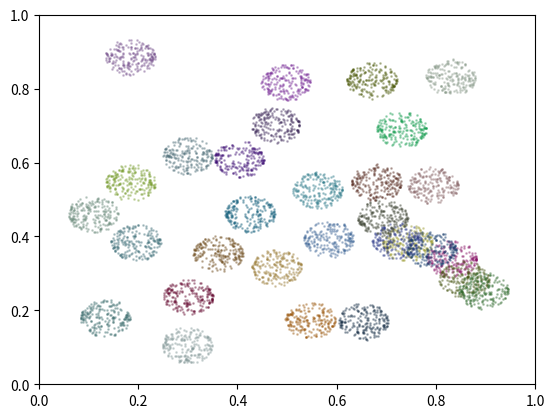

Write the Python code that produced this figure.
import matplotlib.pyplot as pyplot
import random
import numpy

points = [] # Массив точек
centers = [] # Массив центров классов

pointCount = 200 # Количество точек в классе
classCount = 30   # Количество классов
varCount = 2     # Количество признаков
radius = 0.05     # Радиус разброса
intersectionCount = 10 # Количество пересечений
intersectionsLeft = intersectionCount

def generateClass(pointCount, varCount, centerPoint, radius):
    points = []
    for i in range(0, pointCount):
        points.append([])
        maxVal = radius**2
        for j in range (0, varCount):
            p = random.uniform(-numpy.sqrt(maxVal), numpy.sqrt(maxVal))
            points[i].append(centerPoint[j] + p)
            maxVal = maxVal - p**2
    return points

def randomColor():
    colorArr = []
    for j in range(30):  
        color = '#'
        for i in range(6):
            color += str(random.randint(0, 9))
        colorArr.append(color)
    return colorArr

def visualize(points):
    colorArr = randomColor()
    for i in range(points.__len__()):
        x = []
        y = []
        for j in range(points[i].__len__()):
            x.append(points[i][j][0])
            y.append(points[i][j][1])
        pyplot.scatter(x,y,c=colorArr[i],alpha=0.3,s=1)
    pyplot.gca().set_xlim([0, 1])
    pyplot.gca().set_ylim([0, 1])
    pyplot.show()
    
def checkIntersectionCount(centers, point, radius): # TRUE когда пересекаются
    count = 0
    max = (radius*2)
    for center in centers:
        dist = 0
        for i in range(len(point)):
            dist += (center[i]-point[i])**2
        if (numpy.sqrt(dist) < max):
            count += 1
    return count

def generateCenter(centers, varCount, radius, intersectionsLeft):
    if (len(centers) == 0): # Первый центр ставится случайным образом
        newCenter = []
        for j in range(0, varCount):
            newCenter.append(random.uniform(0.1,0.9))
        print('generate first center: ',newCenter)
        return newCenter
    
    while True:
        newCenter = []
        for j in range(0, varCount):
            newCenter.append(random.uniform(0.1,0.9))
        intCount = checkIntersectionCount(centers, newCenter, radius)
        if (intersectionsLeft > 0):
            if (intCount > 0 and intCount <= intersectionsLeft):
                intersectionsLeft -= intCount
                print('generate center: {0} , int={1}, left={2}'.format(newCenter,intCount,intersectionsLeft))
                return newCenter
        if (intersectionsLeft == 0):
            if (intCount == 0):
                print('generate center: {0} , int={1}, left={2}'.format(newCenter,intCount,intersectionsLeft))
                return newCenter

def generatePoints(pointCount, classCount, varCount, radius, intersectionCount):
    points = []
    centers = []
    intersectionsLeft = intersectionCount
    for i in range(0,classCount):
        newCenter = generateCenter(centers, varCount, radius, intersectionsLeft)
        intersectionsLeft -= checkIntersectionCount(centers, newCenter, radius)
        centers.append(newCenter)
        points.append(generateClass(pointCount, varCount, newCenter, radius))
    return points

print(checkIntersectionCount([[0.2,0.2]],[0.4,0.4],0.1))

visualize(generatePoints(pointCount, classCount, varCount, radius, intersectionCount))

